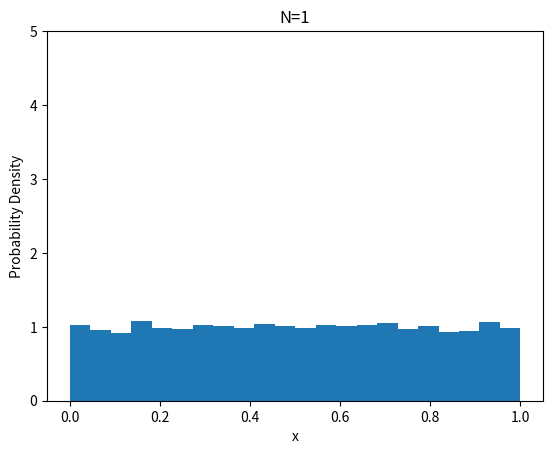

This chart was generated by the following Python code:
import numpy as np
import matplotlib.pyplot as plt

x_means = []
N = 1  # sample size

for _ in range(10000):
    xs = []
    for i in range(N):
        x = np.random.rand()
        xs.append(x)
    mean = np.mean(xs)
    x_means.append(mean)

# plot
plt.hist(x_means, bins='auto', density=True)
plt.title(f'N={N}')
plt.xlabel('x')
plt.ylabel('Probability Density')
plt.xlim(-0.05, 1.05)
plt.ylim(0, 5)
plt.show()